Run: headless pygame with SDL's dummy video driver; simulated clock (each Clock.tick advances the game by its frame time, no real sleeping); random seed 0; keys injected as events and as key.get_pressed() state; mouse plan: one left click at the window centre at the start of phase 2, then a move to the lower-right quarter at the start of phase 3.
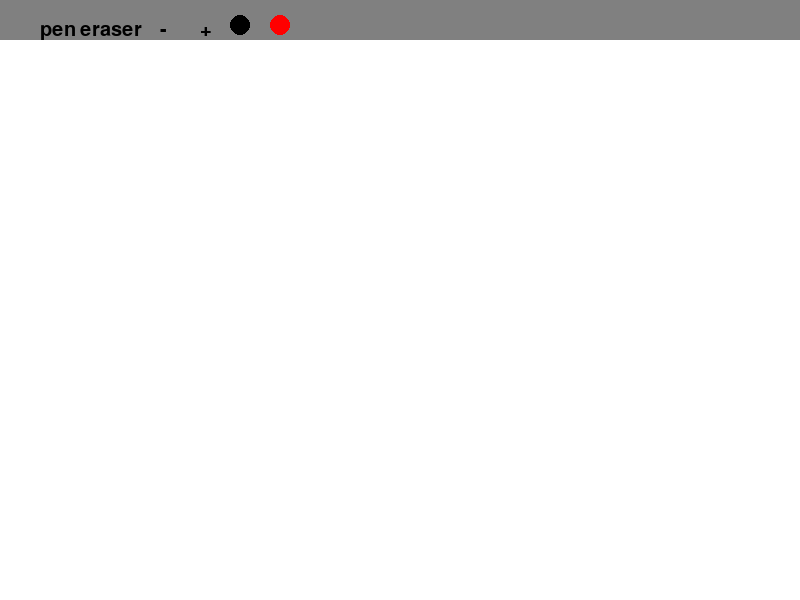
Frame 1 of 4 · flips 1–60 · no input
Frame 2 of 4 · flips 61–180 · clicked the window centre · tapped SPACE, RETURN · held RIGHT (→), D · screen unchanged from frame 1, image omitted
Frame 3 of 4 · flips 181–300 · moved the mouse to the lower-right quarter · held DOWN (↓), S · screen unchanged from frame 2, image omitted
Frame 4 of 4 · flips 301–420 · held LEFT (←), A, UP (↑), W · screen unchanged from frame 3, image omitted

The pygame program that drew these frames:

import pygame
from pygame.locals import QUIT

pygame.init()

window_width, window_height = 800, 600
brush=40



white=(255, 255, 255)
black=(0, 0, 0)
gray=(128, 128, 128)
red=(255, 0, 0)

window=pygame.display.set_mode((window_width, window_height))
pygame.display.set_caption("paling")

drawing=False
brush_size=2
min=1
max=100
brush_color=black
penghapus=False
last=None

canvas=pygame.Surface((window_width, window_height-brush))
canvas.fill(white)

tollbar=pygame.Surface((window_width, brush))
tollbar.fill(gray)

run=True
while run:
    tollbar.fill(gray)
    font=pygame.font.SysFont(None, 30)
    pen_text=font.render("pen", True, black)
    eraser_text=font.render("eraser", True, black)
    big_pen_text=font.render("+", True, black)
    small_pen_text=font.render("-", True, black)
    tollbar.blit(pen_text, (40, 20))
    tollbar.blit(eraser_text, (80, 20))
    tollbar.blit(big_pen_text, (200, 20))
    tollbar.blit(small_pen_text, (160, 20))

    color_button_g=20
    color_button_h=20
    black_button=pygame.draw.circle(tollbar,black,(240,25),color_button_g//2)
    red_button=pygame.draw.circle(tollbar,red,(280,25),color_button_g//2)

    window.fill(white)

    window.blit(canvas, (0,brush))
    window.blit(tollbar, (0,0))


    for event in pygame.event.get():
        if event.type==QUIT:
            run=False
        elif event.type==pygame.MOUSEBUTTONDOWN:
            if event.pos[1] <= brush:
               pen_rect=pen_text.get_rect(topleft=(40, 20))
               ereser_rect=eraser_text.get_rect(topleft=(80, 20))
               decrease_rect=eraser_text.get_rect(topleft=(120, 20))
               increase_rect=eraser_text.get_rect(topleft=(150, 20))


               if pen_rect.collidepoint(event.pos):
                   drawing=False

               elif ereser_rect.collidepoint(event.pos):
                   drawing=True

               elif decrease_rect.collidepoint(event.pos):
                   if brush_size > min:
                       brush_size-=1
               elif increase_rect.collidepoint(event.pos):
                   if brush_size < max:
                       brush_size+=1
               elif black_button.collidepoint(event.pos):
                   brush_color=black
               elif red_button.collidepoint(event.pos):
                   brush_color=red

            else:
             drawing=True
             last_pos=event.pos
        elif event.type==pygame.MOUSEMOTION:
            if drawing and not penghapus:
               pygame.draw.line(canvas, brush_color, last, event.pos, brush_size)
               last=event.pos
        elif event.type==pygame.MOUSEBUTTONUP:
            drawing=False

    pygame.display.flip()

pygame.quit()
